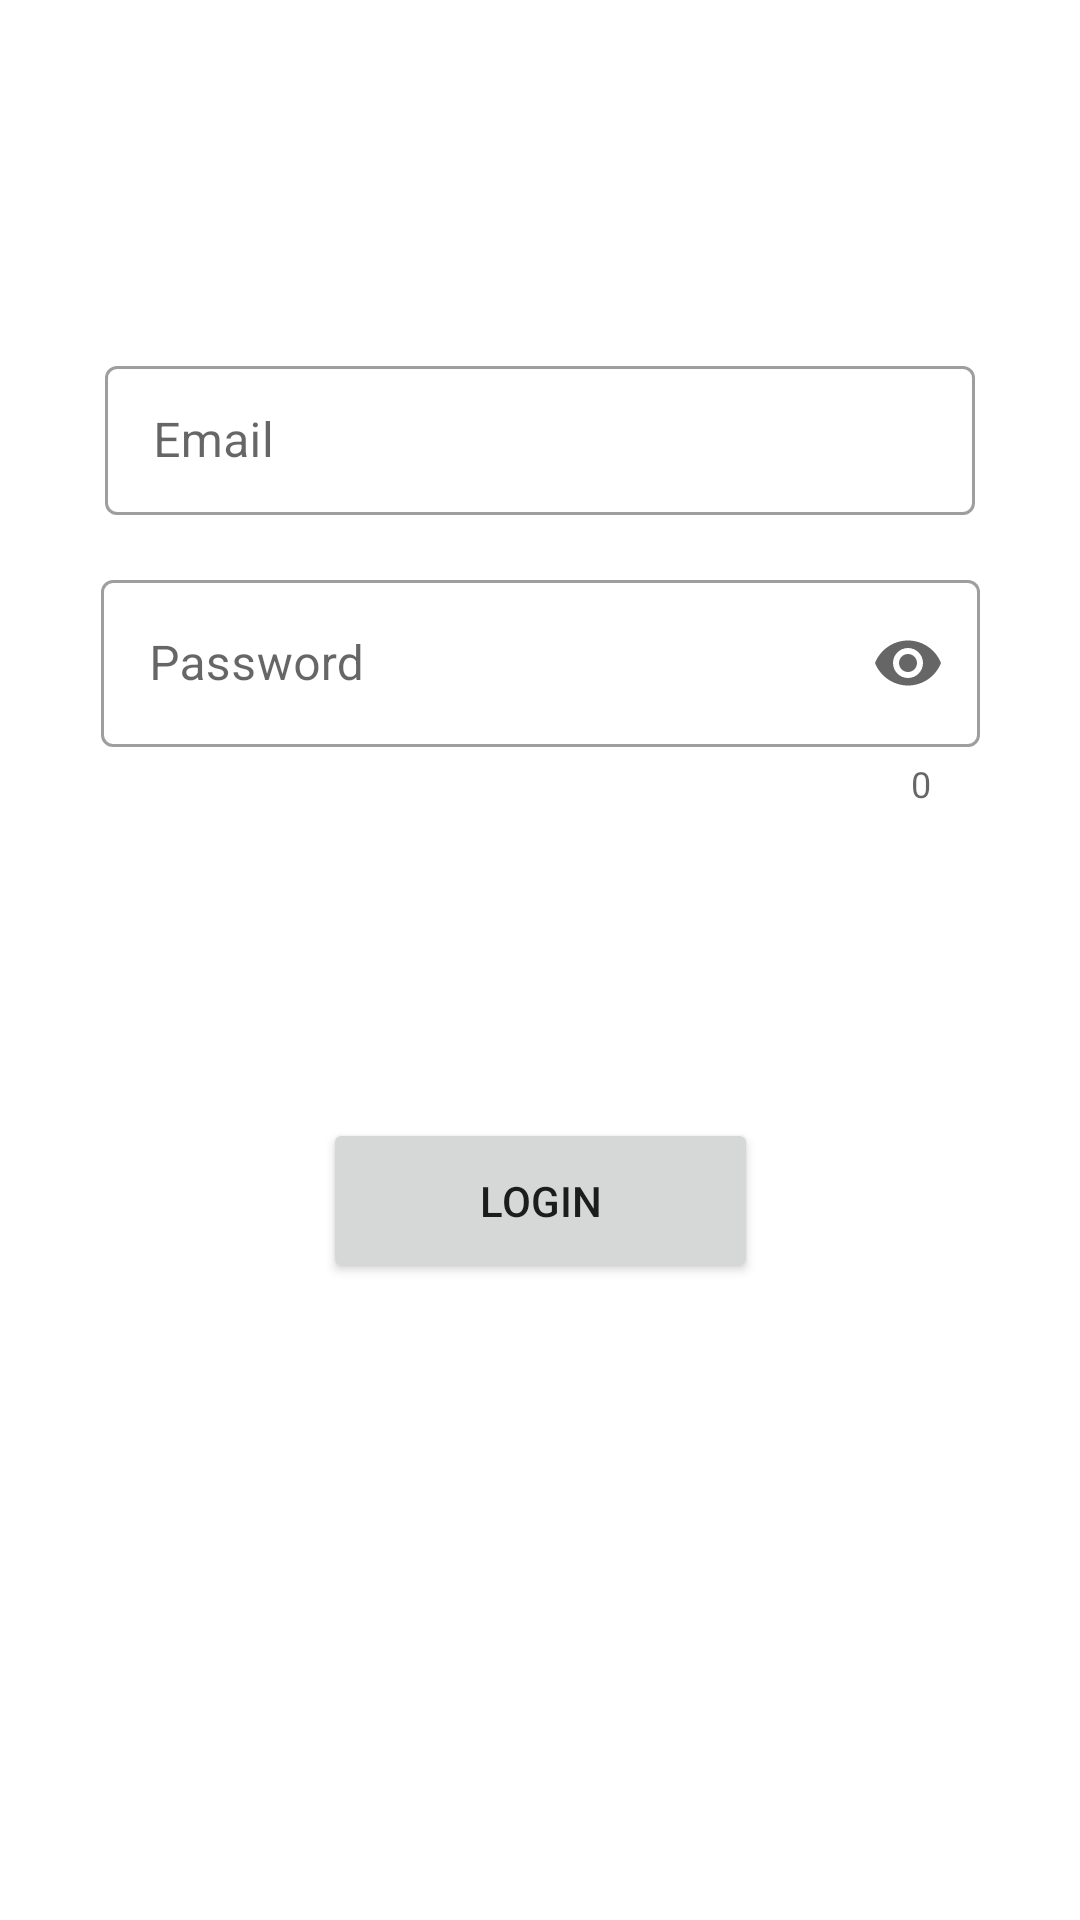

This screen was rendered from an Android layout file. Write that file and the resources it references.
<!-- AndroidManifest.xml: application theme Theme.Strava -->
<!-- res/layout/fragment_login.xml -->
<?xml version="1.0" encoding="utf-8"?>
<androidx.constraintlayout.widget.ConstraintLayout xmlns:android="http://schemas.android.com/apk/res/android"
    xmlns:app="http://schemas.android.com/apk/res-auto"
    xmlns:tools="http://schemas.android.com/tools"
    android:layout_width="match_parent"
    android:layout_height="match_parent">


    <com.google.android.material.textfield.TextInputLayout
        android:id="@+id/email"
        style="@style/Widget.MaterialComponents.TextInputLayout.OutlinedBox"
        android:layout_width="290dp"
        android:layout_height="55dp"
        android:layout_marginTop="100dp"
        android:minWidth="280dp"
        app:layout_constraintBottom_toTopOf="@+id/password"
        app:layout_constraintEnd_toEndOf="parent"
        app:layout_constraintStart_toStartOf="parent"
        app:layout_constraintTop_toTopOf="parent"
        app:endIconMode="clear_text"
        app:startIconDrawable="@drawable/ic_baseline_email_24">


        <com.google.android.material.textfield.TextInputEditText
            android:layout_width="match_parent"
            android:layout_height="wrap_content"
            android:hint="@string/email"
            android:inputType="textEmailAddress" />
    </com.google.android.material.textfield.TextInputLayout>

    <com.google.android.material.textfield.TextInputLayout
        android:id="@+id/password"
        style="@style/Widget.MaterialComponents.TextInputLayout.OutlinedBox"
        android:layout_width="293dp"
        android:layout_height="118dp"
        android:layout_marginBottom="50dp"
        app:counterEnabled="true"
        app:endIconMode="password_toggle"
        app:errorEnabled="true"
        app:layout_constraintBottom_toTopOf="@+id/login"
        app:layout_constraintEnd_toEndOf="parent"
        app:layout_constraintHorizontal_bias="0.5"
        app:layout_constraintStart_toStartOf="parent"
        app:layout_constraintTop_toBottomOf="@+id/email"
        app:startIconDrawable="@drawable/ic_baseline_lock_24">

        <com.google.android.material.textfield.TextInputEditText
            android:layout_width="match_parent"
            android:layout_height="wrap_content"
            android:hint="@string/password"
            android:inputType="textPassword" />
    </com.google.android.material.textfield.TextInputLayout>

    <Button
        android:id="@+id/login"
        android:layout_width="145dp"
        android:layout_height="55dp"
        android:layout_marginBottom="196dp"
        android:text="@string/login"
        app:layout_constraintBottom_toBottomOf="parent"
        app:layout_constraintEnd_toEndOf="parent"
        app:layout_constraintHorizontal_bias="0.5"
        app:layout_constraintStart_toStartOf="parent"
        app:layout_constraintTop_toBottomOf="@+id/password" />

</androidx.constraintlayout.widget.ConstraintLayout>
<!-- resources referenced by this layout -->
<resources>
  <string name="email">Email</string>
  <string name="login">Login</string>
  <string name="password">Password</string>
  <style name="Theme.Strava" parent="Theme.MaterialComponents.DayNight.DarkActionBar">
          
          <item name="colorPrimary">@color/purple_500</item>
          <item name="colorPrimaryVariant">@color/purple_700</item>
          <item name="colorOnPrimary">@color/white</item>
          
          <item name="colorSecondary">@color/teal_200</item>
          <item name="colorSecondaryVariant">@color/teal_700</item>
          <item name="colorOnSecondary">@color/black</item>
          
          <item name="android:statusBarColor" tools:targetApi="l">?attr/colorPrimaryVariant</item>
          
      </style>
  <!-- not gathered from this repository: default colours our renderer supplied (Android Studio template values) -->
  <color name="purple_500">#FF6200EE</color>
  <color name="purple_700">#FF3700B3</color>
  <color name="teal_200">#FF03DAC5</color>
  <color name="teal_700">#FF018786</color>
  <color name="black">#FF000000</color>
  <color name="white">#FFFFFFFF</color>
</resources>
